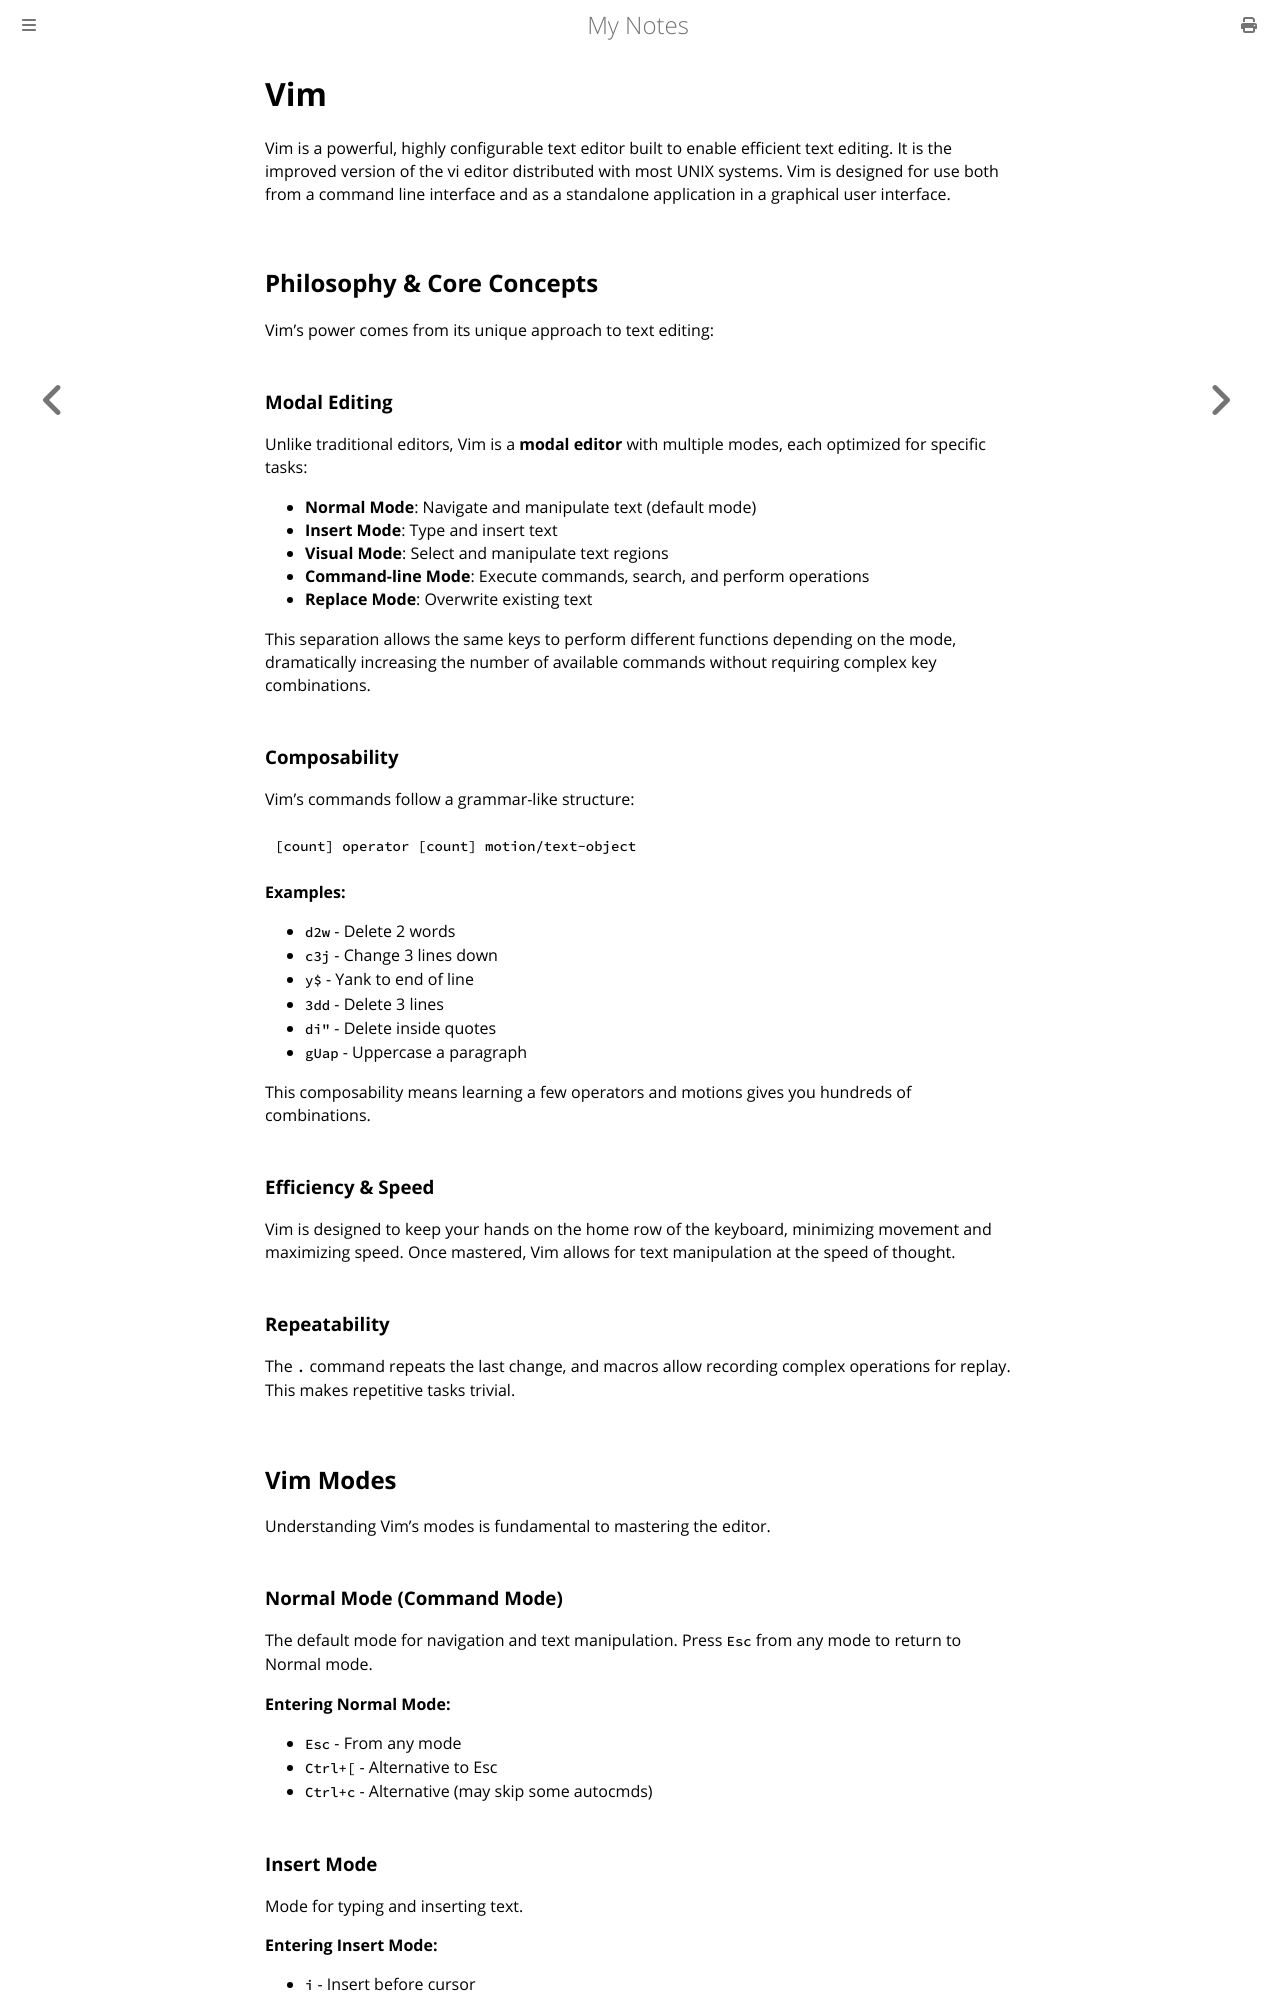

repository: paritystack/notes · page: tools/vim.html · generator: mdbook

# Vim

Vim is a powerful, highly configurable text editor built to enable efficient text editing. It is the improved version of the vi editor distributed with most UNIX systems. Vim is designed for use both from a command line interface and as a standalone application in a graphical user interface.

## Philosophy & Core Concepts

Vim's power comes from its unique approach to text editing:

### Modal Editing

Unlike traditional editors, Vim is a **modal editor** with multiple modes, each optimized for specific tasks:

- **Normal Mode**: Navigate and manipulate text (default mode)
- **Insert Mode**: Type and insert text
- **Visual Mode**: Select and manipulate text regions
- **Command-line Mode**: Execute commands, search, and perform operations
- **Replace Mode**: Overwrite existing text

This separation allows the same keys to perform different functions depending on the mode, dramatically increasing the number of available commands without requiring complex key combinations.

### Composability

Vim's commands follow a grammar-like structure:

```
[count] operator [count] motion/text-object
```

**Examples:**
- `d2w` - Delete 2 words
- `c3j` - Change 3 lines down
- `y$` - Yank to end of line
- `3dd` - Delete 3 lines
- `di"` - Delete inside quotes
- `gUap` - Uppercase a paragraph

This composability means learning a few operators and motions gives you hundreds of combinations.

### Efficiency & Speed

Vim is designed to keep your hands on the home row of the keyboard, minimizing movement and maximizing speed. Once mastered, Vim allows for text manipulation at the speed of thought.

### Repeatability

The `.` command repeats the last change, and macros allow recording complex operations for replay. This makes repetitive tasks trivial.


## Vim Modes

Understanding Vim's modes is fundamental to mastering the editor.

### Normal Mode (Command Mode)

The default mode for navigation and text manipulation. Press `Esc` from any mode to return to Normal mode.

**Entering Normal Mode:**
- `Esc` - From any mode
- `Ctrl+[` - Alternative to Esc
- `Ctrl+c` - Alternative (may skip some autocmds)
